The GitHub repository jsmit659/BioMed-Midterm contains a labelled image folder "Downsized_128x128x3" with 2 categories: DME, drusen. Examples follow, each with its label.

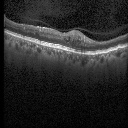
Label: DME

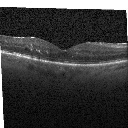
Label: DME

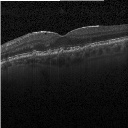
Label: drusen

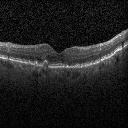
Label: drusen

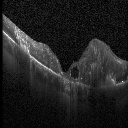
Label: DME

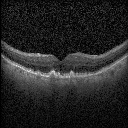
Label: drusen
